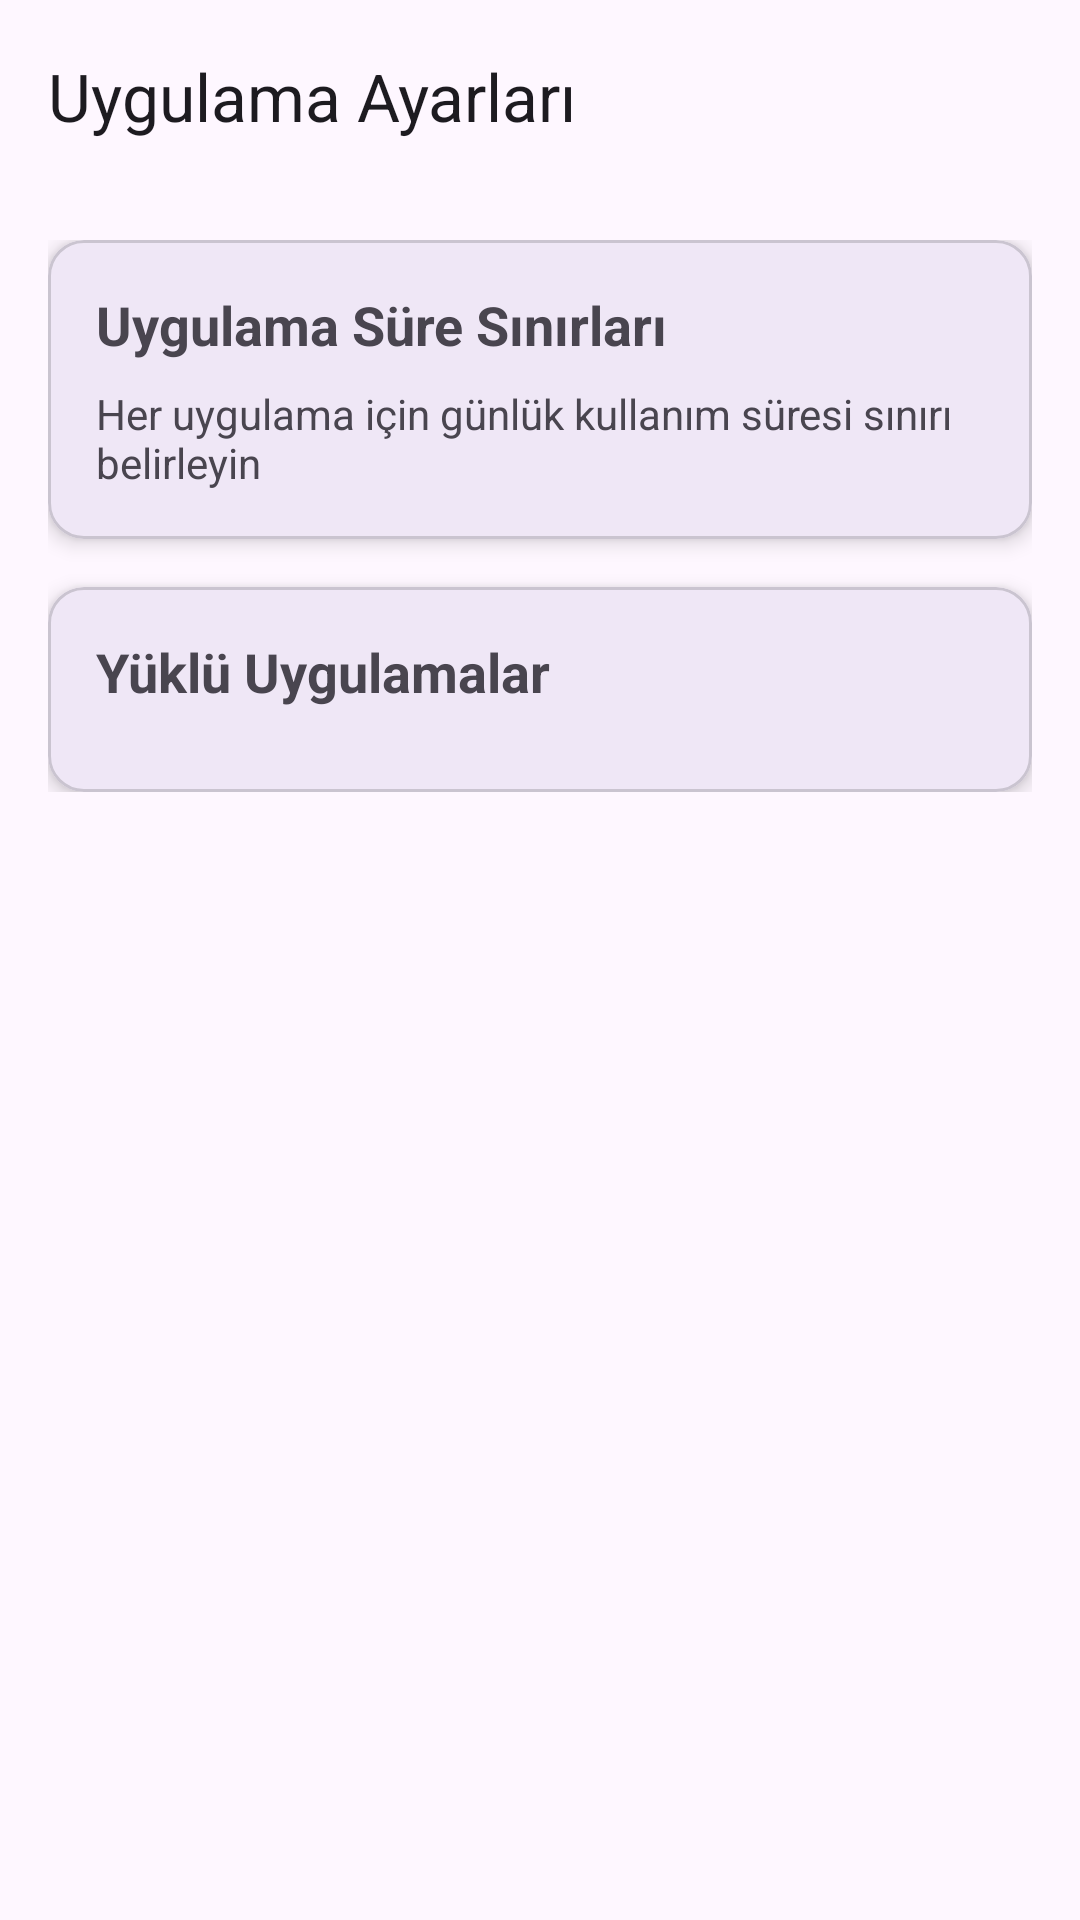

The Android layout XML behind this screen, and the referenced resources:
<!-- AndroidManifest.xml: application theme Theme.ZamanKumandasi -->
<!-- res/layout/fragment_app_settings.xml -->
<?xml version="1.0" encoding="utf-8"?>
<androidx.coordinatorlayout.widget.CoordinatorLayout xmlns:android="http://schemas.android.com/apk/res/android"
    xmlns:app="http://schemas.android.com/apk/res-auto"
    xmlns:tools="http://schemas.android.com/tools"
    android:layout_width="match_parent"
    android:layout_height="match_parent">

    <com.google.android.material.appbar.AppBarLayout
        android:layout_width="match_parent"
        android:layout_height="wrap_content">

        <com.google.android.material.appbar.MaterialToolbar
            android:id="@+id/toolbar"
            android:layout_width="match_parent"
            android:layout_height="?attr/actionBarSize"
            app:navigationIcon="@drawable/ic_arrow_back"
            app:title="Uygulama Ayarları" />

    </com.google.android.material.appbar.AppBarLayout>

    <androidx.core.widget.NestedScrollView
        android:layout_width="match_parent"
        android:layout_height="match_parent"
        app:layout_behavior="@string/appbar_scrolling_view_behavior">

        <LinearLayout
            android:layout_width="match_parent"
            android:layout_height="wrap_content"
            android:orientation="vertical"
            android:padding="16dp">

            
            <com.google.android.material.card.MaterialCardView
                android:id="@+id/cardChildInfo"
                android:layout_width="match_parent"
                android:layout_height="wrap_content"
                android:layout_marginBottom="16dp"
                android:visibility="gone"
                app:cardCornerRadius="12dp"
                app:cardElevation="4dp">

                <LinearLayout
                    android:layout_width="match_parent"
                    android:layout_height="wrap_content"
                    android:orientation="vertical"
                    android:padding="16dp">

                    <TextView
                        android:layout_width="wrap_content"
                        android:layout_height="wrap_content"
                        android:text="Çocuk Bilgileri"
                        android:textSize="18sp"
                        android:textStyle="bold" />

                    <TextView
                        android:id="@+id/tvChildName"
                        android:layout_width="wrap_content"
                        android:layout_height="wrap_content"
                        android:layout_marginTop="8dp"
                        android:textSize="16sp"
                        tools:text="Çocuk Adı" />

                    <TextView
                        android:id="@+id/tvChildEmail"
                        android:layout_width="wrap_content"
                        android:layout_height="wrap_content"
                        android:layout_marginTop="4dp"
                        android:textColor="?android:attr/textColorSecondary"
                        android:textSize="14sp"
                        tools:text="cocuk@email.com" />

                </LinearLayout>

            </com.google.android.material.card.MaterialCardView>

            <com.google.android.material.card.MaterialCardView
                android:layout_width="match_parent"
                android:layout_height="wrap_content"
                android:layout_marginBottom="16dp"
                app:cardCornerRadius="12dp"
                app:cardElevation="4dp">

                <LinearLayout
                    android:layout_width="match_parent"
                    android:layout_height="wrap_content"
                    android:orientation="vertical"
                    android:padding="16dp">

                    <TextView
                        android:layout_width="wrap_content"
                        android:layout_height="wrap_content"
                        android:text="Uygulama Süre Sınırları"
                        android:textSize="18sp"
                        android:textStyle="bold" />

                    <TextView
                        android:layout_width="wrap_content"
                        android:layout_height="wrap_content"
                        android:layout_marginTop="8dp"
                        android:text="Her uygulama için günlük kullanım süresi sınırı belirleyin"
                        android:textColor="?android:attr/textColorSecondary" />

                </LinearLayout>

            </com.google.android.material.card.MaterialCardView>

            <com.google.android.material.card.MaterialCardView
                android:layout_width="match_parent"
                android:layout_height="wrap_content"
                app:cardCornerRadius="12dp"
                app:cardElevation="4dp">

                <LinearLayout
                    android:layout_width="match_parent"
                    android:layout_height="wrap_content"
                    android:orientation="vertical"
                    android:padding="16dp">

                    <TextView
                        android:layout_width="wrap_content"
                        android:layout_height="wrap_content"
                        android:text="Yüklü Uygulamalar"
                        android:textSize="18sp"
                        android:textStyle="bold" />

                    <androidx.recyclerview.widget.RecyclerView
                        android:id="@+id/rvApps"
                        android:layout_width="match_parent"
                        android:layout_height="wrap_content"
                        android:layout_marginTop="12dp"
                        android:nestedScrollingEnabled="false" />

                    <TextView
                        android:id="@+id/tvNoApps"
                        android:layout_width="wrap_content"
                        android:layout_height="wrap_content"
                        android:layout_marginTop="12dp"
                        android:text="Yüklü uygulama bulunamadı"
                        android:textAlignment="center"
                        android:textColor="?android:attr/textColorSecondary"
                        android:visibility="gone" />

                </LinearLayout>

            </com.google.android.material.card.MaterialCardView>

        </LinearLayout>

    </androidx.core.widget.NestedScrollView>

    <ProgressBar
        android:id="@+id/progressBar"
        android:layout_width="wrap_content"
        android:layout_height="wrap_content"
        android:layout_gravity="center"
        android:visibility="gone" />

</androidx.coordinatorlayout.widget.CoordinatorLayout>
<!-- resources referenced by this layout -->
<resources>
  <style name="Theme.ZamanKumandasi" parent="Base.Theme.ZamanKumandasi" />
  <style name="Base.Theme.ZamanKumandasi" parent="Theme.Material3.DayNight.NoActionBar">
          
          
      </style>
</resources>
